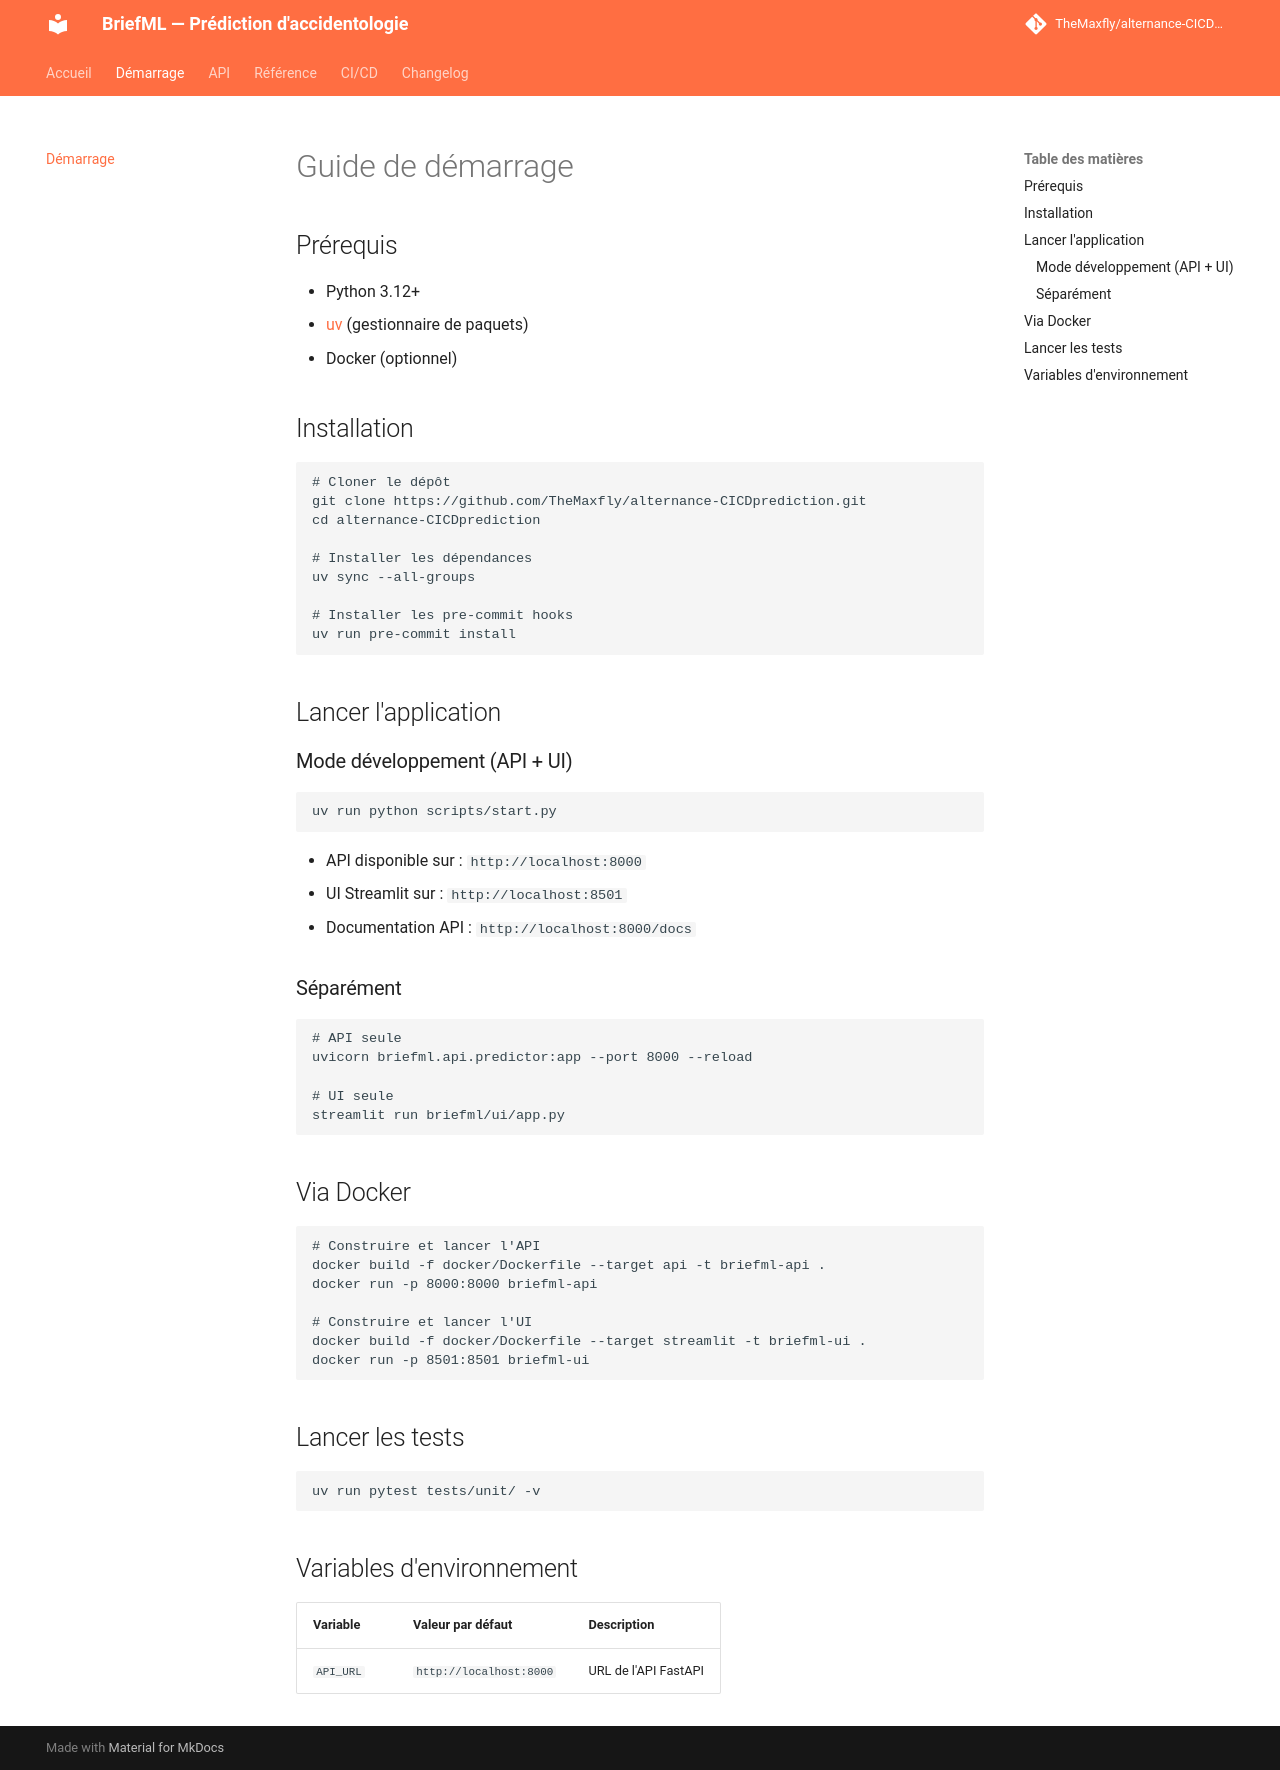

repository: TheMaxfly/alternance-CICDprediction · page: getting-started/index.html · generator: mkdocs

# Guide de démarrage

## Prérequis

- Python 3.12+
- [uv](https://docs.astral.sh/uv/) (gestionnaire de paquets)
- Docker (optionnel)

## Installation

```bash
# Cloner le dépôt
git clone https://github.com/TheMaxfly/alternance-CICDprediction.git
cd alternance-CICDprediction

# Installer les dépendances
uv sync --all-groups

# Installer les pre-commit hooks
uv run pre-commit install
```

## Lancer l'application

### Mode développement (API + UI)

```bash
uv run python scripts/start.py
```

- API disponible sur : `http://localhost:8000`
- UI Streamlit sur : `http://localhost:8501`
- Documentation API : `http://localhost:8000/docs`

### Séparément

```bash
# API seule
uvicorn briefml.api.predictor:app --port 8000 --reload

# UI seule
streamlit run briefml/ui/app.py
```

## Via Docker

```bash
# Construire et lancer l'API
docker build -f docker/Dockerfile --target api -t briefml-api .
docker run -p 8000:8000 briefml-api

# Construire et lancer l'UI
docker build -f docker/Dockerfile --target streamlit -t briefml-ui .
docker run -p 8501:8501 briefml-ui
```

## Lancer les tests

```bash
uv run pytest tests/unit/ -v
```

## Variables d'environnement

| Variable | Valeur par défaut | Description |
|---|---|---|
| `API_URL` | `http://localhost:8000` | URL de l'API FastAPI |
